Run: headless pygame with SDL's dummy video driver; simulated clock (each Clock.tick advances the game by its frame time, no real sleeping); random seed 0; keys injected as events and as key.get_pressed() state; mouse plan: one left click at the window centre at the start of phase 2, then a move to the lower-right quarter at the start of phase 3.
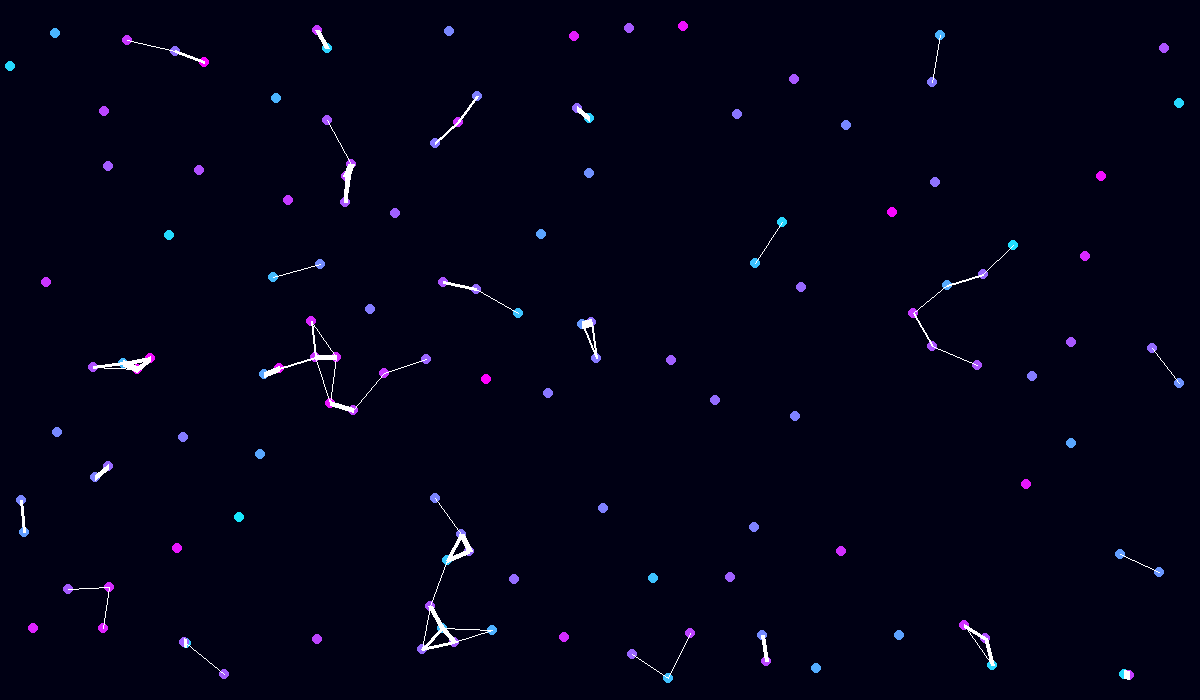
Frame 1 of 4 · flips 1–60 · no input
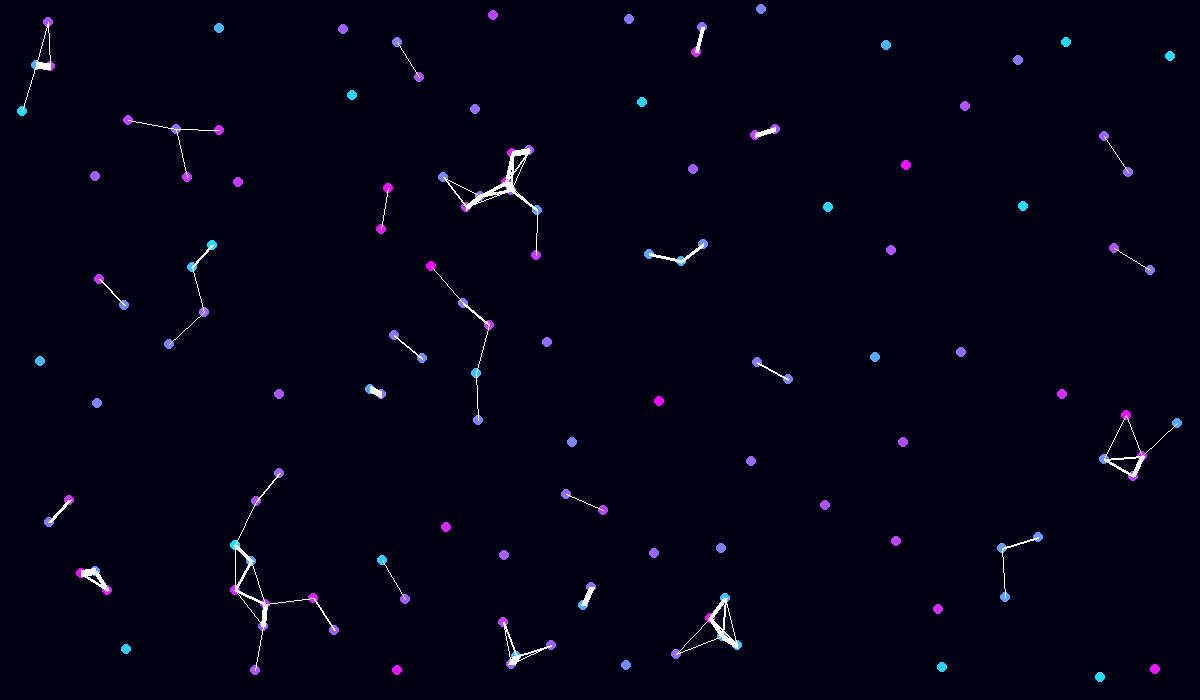
Frame 2 of 4 · flips 61–180 · clicked the window centre · tapped SPACE, RETURN · held RIGHT (→), D
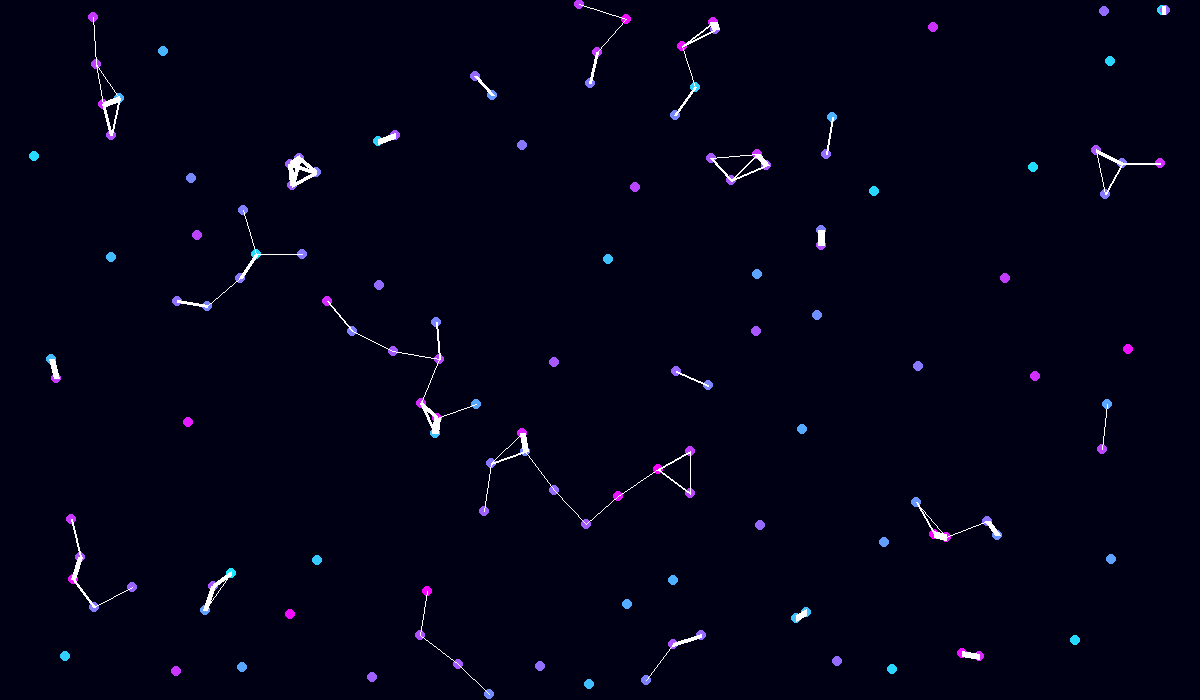
Frame 3 of 4 · flips 181–300 · moved the mouse to the lower-right quarter · held DOWN (↓), S
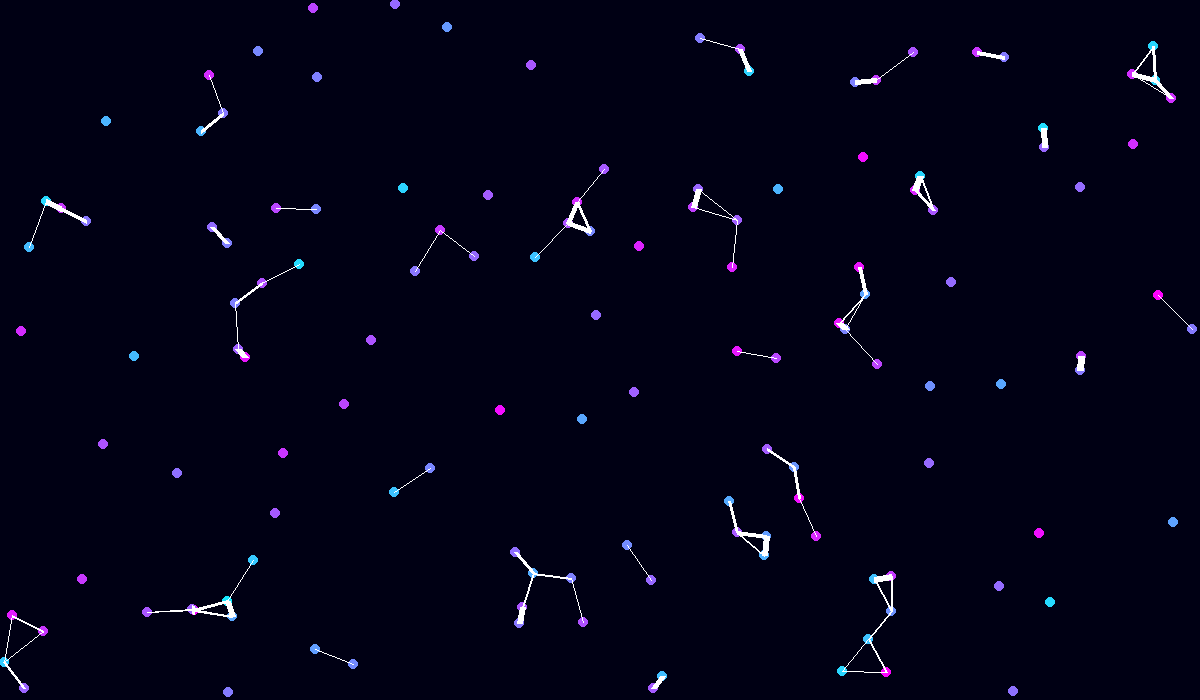
Frame 4 of 4 · flips 301–420 · held LEFT (←), A, UP (↑), W

The pygame program that drew these frames:

import pygame
import random
import math

WIDTH, HEIGHT = 1200, 700
INITIAL_POINT_RADIUS = 5
CLOSE_DISTANCE = 50
INITIAL_POINT_COUNT = 130
BACKGROUND_COLOR = (0, 0, 20)

pygame.init()
screen = pygame.display.set_mode((WIDTH, HEIGHT))
pygame.display.set_caption("Плавающие точки")
clock = pygame.time.Clock()

class Point:
    def __init__(self):
        self.x = random.randint(INITIAL_POINT_RADIUS, WIDTH - INITIAL_POINT_RADIUS)
        self.y = random.randint(INITIAL_POINT_RADIUS, HEIGHT - INITIAL_POINT_RADIUS)
        self.radius = INITIAL_POINT_RADIUS
        self.color = self.generate_gradient_color()
        self.speed_x = random.choice([-1, 1]) * random.random() * 2
        self.speed_y = random.choice([-1, 1]) * random.random() * 2

    def generate_gradient_color(self):
        r = random.randint(100, 255)
        g = random.randint(100, 255)
        b = random.randint(100, 255)
        return (r, g, b)

    def move(self):
        self.x += self.speed_x
        self.y += self.speed_y

        if self.x < self.radius or self.x > WIDTH - self.radius:
            self.speed_x *= -1
        if self.y < self.radius or self.y > HEIGHT - self.radius:
            self.speed_y *= -1

    def draw(self, surface):
        pygame.draw.circle(surface, self.color, (int(self.x), int(self.y)), int(self.radius))

    def update_color(self):
        speed = math.sqrt(self.speed_x ** 2 + self.speed_y ** 2)
        color_intensity = min(255, int(speed * 100))
        self.color = (color_intensity, 255 - color_intensity, 255)

    def update_radius(self, factor):
        self.radius = max(2, self.radius + factor)

def are_close(point1, point2):
    distance = math.sqrt((point1.x - point2.x) ** 2 + (point1.y - point2.y) ** 2)
    return distance < CLOSE_DISTANCE

def draw_line(surface, point1, point2):
    distance = math.sqrt((point1.x - point2.x) ** 2 + (point1.y - point2.y) ** 2)
    line_width = max(1, int(10 - distance / 5))
    pygame.draw.line(surface, (255, 255, 255), (point1.x, point1.y), (point2.x, point2.y), line_width)

def main():
    points = [Point() for _ in range(INITIAL_POINT_COUNT)]
    running = True

    while running:
        for event in pygame.event.get():
            if event.type == pygame.QUIT:
                running = False
            if event.type == pygame.MOUSEBUTTONDOWN:
                if event.button == 1: 
                    points.append(Point()) 
                if event.button == 3:
                    points.clear()
                if event.type == pygame.KEYDOWN:
                    if event.key == pygame.K_UP:
                        for point in points:
                            point.update_radius(1)
                    elif event.key == pygame.K_DOWN:
                        for point in points:
                            point.update_radius(-1)

        screen.fill(BACKGROUND_COLOR)

        for point in points:
            point.move()
            point.update_color()
            point.draw(screen)

        for i in range(len(points)):
            for j in range(i + 1, len(points)):
                if are_close(points[i], points[j]):
                    draw_line(screen, points[i], points[j])

        pygame.display.flip()
        clock.tick(60)

    pygame.quit()

if __name__ == "__main__":
    main()
